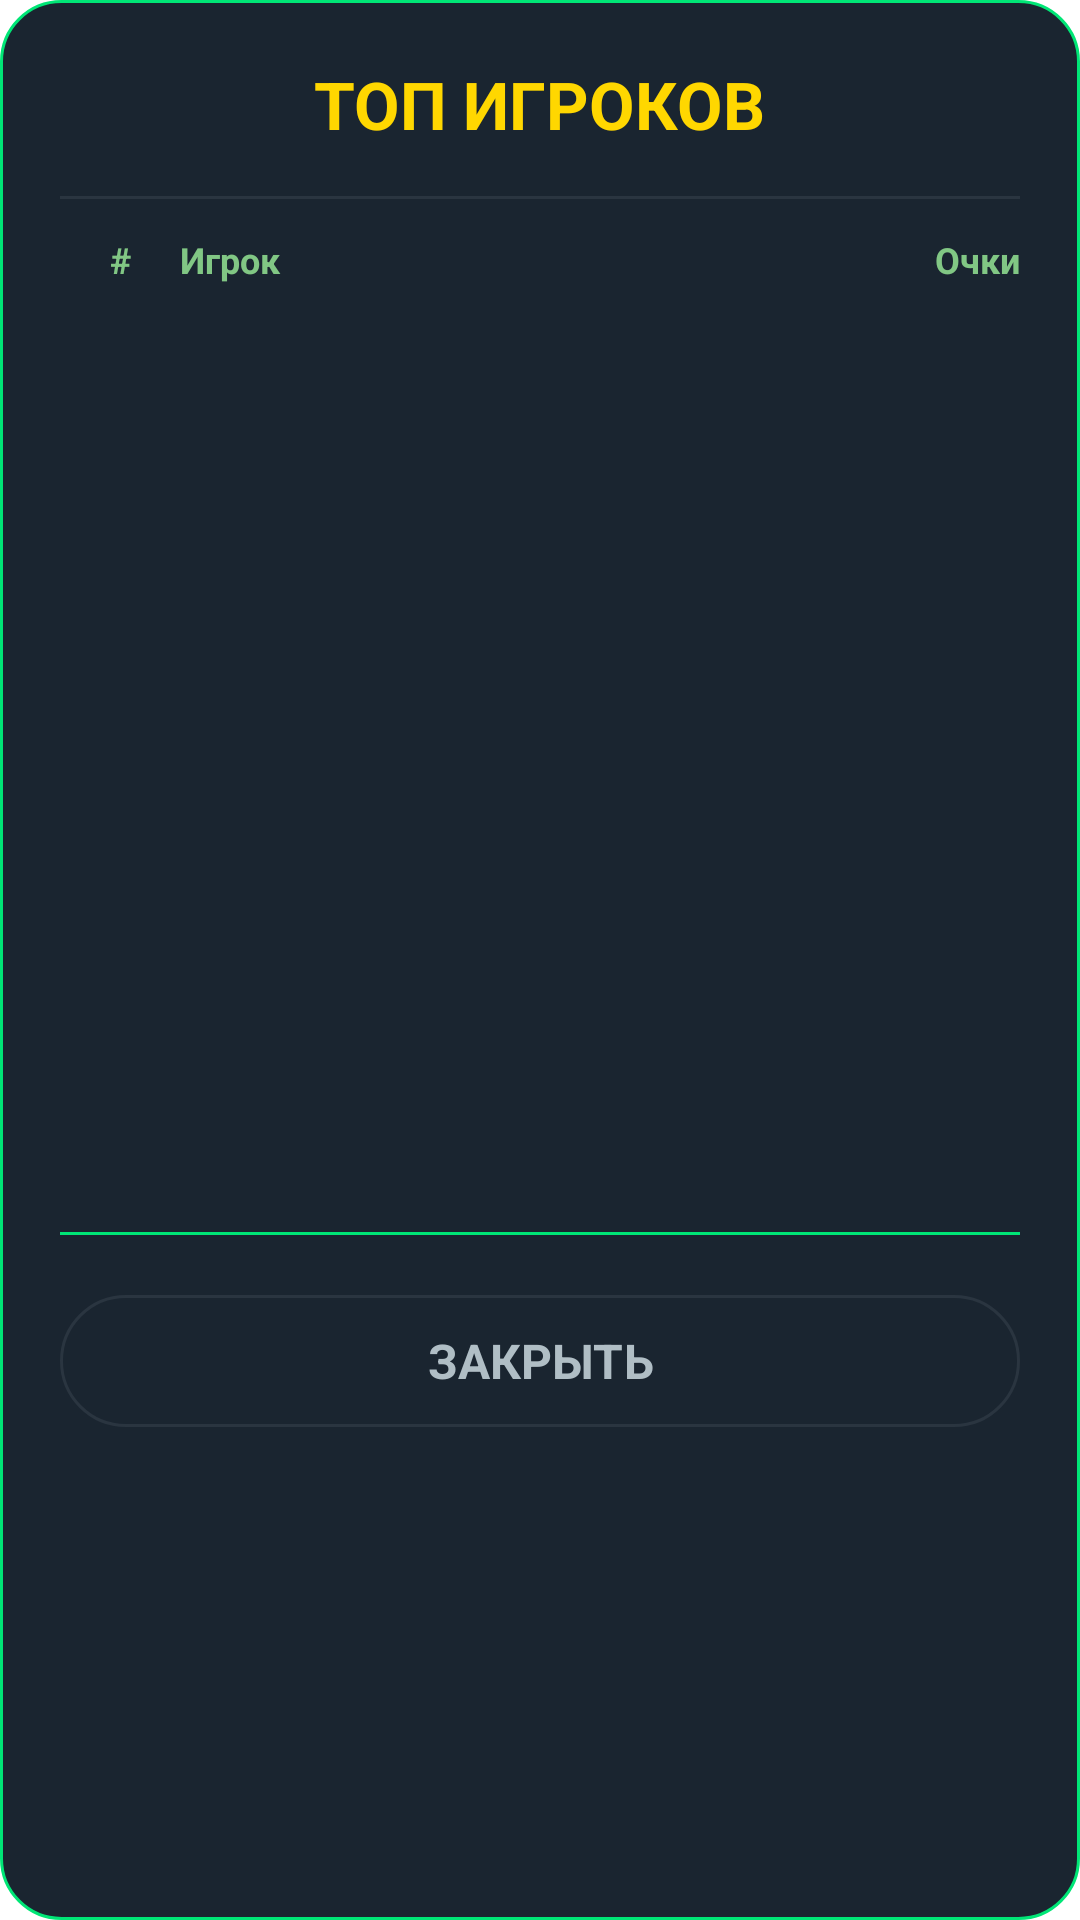

Produce the Android XML layout that renders to this screen, including the resource entries it uses.
<!-- AndroidManifest.xml: application theme Theme.Diplom -->
<!-- res/layout/dialog_leaderboard.xml -->
<?xml version="1.0" encoding="utf-8"?>
<LinearLayout xmlns:android="http://schemas.android.com/apk/res/android"
    android:layout_width="match_parent"
    android:layout_height="wrap_content"
    android:orientation="vertical"
    android:background="@drawable/dialog_background"
    android:padding="20dp">

    
    <TextView
        android:layout_width="wrap_content"
        android:layout_height="wrap_content"
        android:text="ТОП ИГРОКОВ"
        android:textColor="#FFFFD700"
        android:textSize="22sp"
        android:textStyle="bold"
        android:layout_gravity="center"
        android:layout_marginBottom="16dp" />

    
    <View
        android:layout_width="match_parent"
        android:layout_height="1dp"
        android:background="#FF2A3540"
        android:layout_marginBottom="12dp" />

    
    <LinearLayout
        android:layout_width="match_parent"
        android:layout_height="wrap_content"
        android:orientation="horizontal"
        android:paddingBottom="8dp">

        <TextView
            android:layout_width="40dp"
            android:layout_height="wrap_content"
            android:text="#"
            android:textColor="#FF81C784"
            android:textSize="12sp"
            android:textStyle="bold"
            android:gravity="center" />

        <TextView
            android:layout_width="0dp"
            android:layout_height="wrap_content"
            android:layout_weight="1"
            android:text="Игрок"
            android:textColor="#FF81C784"
            android:textSize="12sp"
            android:textStyle="bold" />

        <TextView
            android:layout_width="60dp"
            android:layout_height="wrap_content"
            android:text="Очки"
            android:textColor="#FF81C784"
            android:textSize="12sp"
            android:textStyle="bold"
            android:gravity="end" />

    </LinearLayout>

    
    <ScrollView
        android:layout_width="match_parent"
        android:layout_height="300dp">

        <LinearLayout
            android:id="@+id/container_top_players"
            android:layout_width="match_parent"
            android:layout_height="wrap_content"
            android:orientation="vertical" />

    </ScrollView>

    
    <View
        android:layout_width="match_parent"
        android:layout_height="1dp"
        android:background="#FF00E676"
        android:layout_marginTop="8dp"
        android:layout_marginBottom="8dp" />

    
    <LinearLayout
        android:id="@+id/container_my_place"
        android:layout_width="match_parent"
        android:layout_height="wrap_content"
        android:orientation="vertical"
        android:visibility="gone">

        <LinearLayout
            android:layout_width="match_parent"
            android:layout_height="wrap_content"
            android:orientation="horizontal"
            android:paddingVertical="8dp"
            android:background="#FF1E3A2B">

            <TextView
                android:id="@+id/tv_my_rank"
                android:layout_width="40dp"
                android:layout_height="wrap_content"
                android:text="102"
                android:textColor="#FF00E676"
                android:textSize="14sp"
                android:textStyle="bold"
                android:gravity="center" />

            <TextView
                android:layout_width="0dp"
                android:layout_height="wrap_content"
                android:layout_weight="1"
                android:text="Вы"
                android:textColor="#FF00E676"
                android:textSize="14sp"
                android:textStyle="bold" />

            <TextView
                android:id="@+id/tv_my_score"
                android:layout_width="60dp"
                android:layout_height="wrap_content"
                android:text="0"
                android:textColor="#FF00E676"
                android:textSize="14sp"
                android:textStyle="bold"
                android:gravity="end" />

        </LinearLayout>

    </LinearLayout>

    
    <TextView
        android:id="@+id/btn_close_leaderboard"
        android:layout_width="match_parent"
        android:layout_height="44dp"
        android:layout_marginTop="12dp"
        android:background="@drawable/btn_cancel_background"
        android:clickable="true"
        android:focusable="true"
        android:gravity="center"
        android:text="ЗАКРЫТЬ"
        android:textColor="#FFB0BEC5"
        android:textSize="16sp"
        android:textStyle="bold" />

</LinearLayout>
<!-- resources referenced by this layout -->
<resources>
  <!-- drawable btn_cancel_background (drawable) -->
  <?xml version="1.0" encoding="utf-8"?>
  <ripple xmlns:android="http://schemas.android.com/apk/res/android"
      android:color="#FF2A3540">
      <item>
          <shape android:shape="rectangle">
              <solid android:color="#FF1A2530"/>
              <corners android:radius="25dp"/>
              <stroke
                  android:width="1dp"
                  android:color="#FF2A3540"/>
          </shape>
      </item>
  </ripple>
  <!-- drawable dialog_background (drawable) -->
  <?xml version="1.0" encoding="utf-8"?>
  <shape xmlns:android="http://schemas.android.com/apk/res/android">
      <solid android:color="#FF1A2530"/>
      <corners android:radius="20dp"/>
      <stroke
          android:width="1dp"
          android:color="#FF00E676"/>
  </shape>
</resources>
